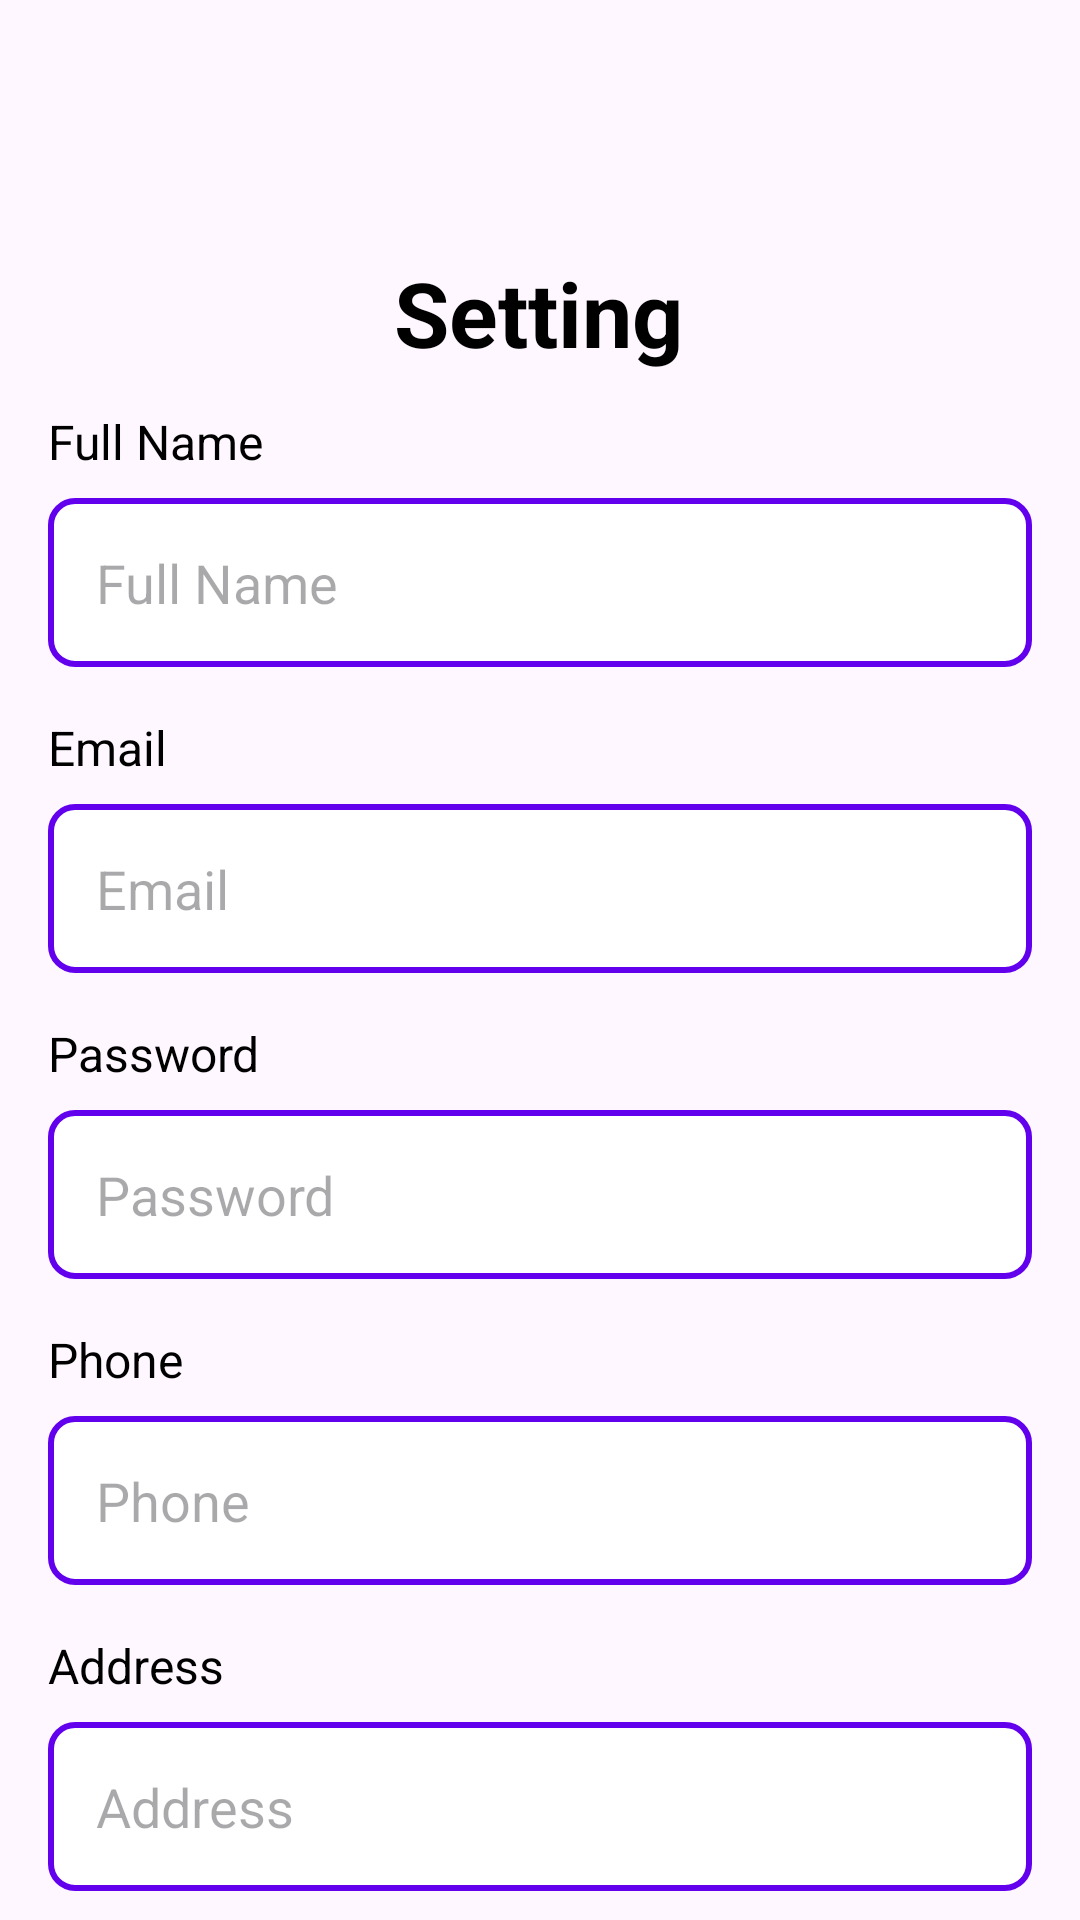

This screen was rendered from an Android layout file. Write that file and the resources it references.
<!-- AndroidManifest.xml: application theme Theme.BookingTourProject -->
<!-- res/layout/activity_user_setting.xml -->
<?xml version="1.0" encoding="utf-8"?>
<androidx.constraintlayout.widget.ConstraintLayout xmlns:android="http://schemas.android.com/apk/res/android"
    xmlns:app="http://schemas.android.com/apk/res-auto"
    xmlns:tools="http://schemas.android.com/tools"
    android:id="@+id/main"
    android:layout_width="match_parent"
    android:layout_height="match_parent"
    tools:context="com.example.bookingtourproject.UserSettingActivity">

    
    <ImageView
        android:id="@+id/backButton"
        android:layout_width="40dp"
        android:layout_height="40dp"
        android:src="@drawable/back"
        android:contentDescription="Back"
        android:onClick="onBackPressed"
        android:layout_marginTop="40dp"
        android:layout_marginStart="16dp"
        app:layout_constraintTop_toTopOf="parent"
        app:layout_constraintStart_toStartOf="parent" />

    

    
    <TextView
        android:id="@+id/txtTitle"
        android:layout_width="wrap_content"
        android:layout_height="wrap_content"
        android:layout_marginTop="4dp"
        android:gravity="center"
        android:text="Setting"
        android:textColor="@android:color/black"
        android:textSize="30sp"
        android:textStyle="bold"
        app:layout_constraintEnd_toEndOf="parent"
        app:layout_constraintHorizontal_bias="0.498"
        app:layout_constraintStart_toStartOf="parent"
        app:layout_constraintTop_toBottomOf="@id/backButton" />

    <TextView
        android:id="@+id/fullNameLabel"
        android:layout_width="wrap_content"
        android:layout_height="wrap_content"
        android:layout_marginStart="16dp"
        android:layout_marginTop="12dp"
        android:text="Full Name"
        android:textColor="@android:color/black"
        android:textSize="16sp"
        app:layout_constraintStart_toStartOf="parent"
        app:layout_constraintTop_toBottomOf="@id/txtTitle" />

    <EditText
        android:id="@+id/fullNameInput"
        android:layout_width="0dp"
        android:layout_height="wrap_content"
        android:hint="Full Name"
        android:textColor="@android:color/black"
        android:padding="16dp"
        android:background="@drawable/input_background"
        app:layout_constraintTop_toBottomOf="@id/fullNameLabel"
        app:layout_constraintStart_toStartOf="parent"
        app:layout_constraintEnd_toEndOf="parent"
        android:layout_marginTop="8dp"
        android:layout_marginStart="16dp"
        android:layout_marginEnd="16dp"
        android:layout_marginBottom="16dp" />

    
    <TextView
        android:id="@+id/emailLabel"
        android:layout_width="wrap_content"
        android:layout_height="wrap_content"
        android:text="Email"
        android:textColor="@android:color/black"
        android:textSize="16sp"
        app:layout_constraintTop_toBottomOf="@id/fullNameInput"
        app:layout_constraintStart_toStartOf="parent"
        android:layout_marginStart="16dp"
        android:layout_marginTop="16dp" />

    <EditText
        android:id="@+id/emailInput"
        android:layout_width="0dp"
        android:layout_height="wrap_content"
        android:hint="Email"
        android:textColor="@android:color/black"
        android:padding="16dp"
        android:background="@drawable/input_background"
        app:layout_constraintTop_toBottomOf="@id/emailLabel"
        app:layout_constraintStart_toStartOf="parent"
        app:layout_constraintEnd_toEndOf="parent"
        android:layout_marginTop="8dp"
        android:layout_marginStart="16dp"
        android:layout_marginEnd="16dp"
        android:layout_marginBottom="16dp" />

    
    <TextView
        android:id="@+id/passwordLabel"
        android:layout_width="wrap_content"
        android:layout_height="wrap_content"
        android:text="Password"
        android:textColor="@android:color/black"
        android:textSize="16sp"
        app:layout_constraintTop_toBottomOf="@id/emailInput"
        app:layout_constraintStart_toStartOf="parent"
        android:layout_marginStart="16dp"
        android:layout_marginTop="16dp" />

    <EditText
        android:id="@+id/passwordInput"
        android:layout_width="0dp"
        android:layout_height="wrap_content"
        android:hint="Password"
        android:textColor="@android:color/black"
        android:padding="16dp"
        android:background="@drawable/input_background"
        app:layout_constraintTop_toBottomOf="@id/passwordLabel"
        app:layout_constraintStart_toStartOf="parent"
        app:layout_constraintEnd_toEndOf="parent"
        android:layout_marginTop="8dp"
        android:layout_marginStart="16dp"
        android:layout_marginEnd="16dp"
        android:layout_marginBottom="16dp" />

    
    <TextView
        android:id="@+id/phoneLabel"
        android:layout_width="wrap_content"
        android:layout_height="wrap_content"
        android:text="Phone"
        android:textColor="@android:color/black"
        android:textSize="16sp"
        app:layout_constraintTop_toBottomOf="@id/passwordInput"
        app:layout_constraintStart_toStartOf="parent"
        android:layout_marginStart="16dp"
        android:layout_marginTop="16dp" />

    <EditText
        android:id="@+id/phoneInput"
        android:layout_width="0dp"
        android:layout_height="wrap_content"
        android:hint="Phone"
        android:textColor="@android:color/black"
        android:padding="16dp"
        android:background="@drawable/input_background"
        app:layout_constraintTop_toBottomOf="@id/phoneLabel"
        app:layout_constraintStart_toStartOf="parent"
        app:layout_constraintEnd_toEndOf="parent"
        android:layout_marginTop="8dp"
        android:layout_marginStart="16dp"
        android:layout_marginEnd="16dp"
        android:layout_marginBottom="16dp" />

    
    <TextView
        android:id="@+id/addressLabel"
        android:layout_width="wrap_content"
        android:layout_height="wrap_content"
        android:text="Address"
        android:textColor="@android:color/black"
        android:textSize="16sp"
        app:layout_constraintTop_toBottomOf="@id/phoneInput"
        app:layout_constraintStart_toStartOf="parent"
        android:layout_marginStart="16dp"
        android:layout_marginTop="16dp" />

    <EditText
        android:id="@+id/addressInput"
        android:layout_width="0dp"
        android:layout_height="wrap_content"
        android:hint="Address"
        android:textColor="@android:color/black"
        android:padding="16dp"
        android:background="@drawable/input_background"
        app:layout_constraintTop_toBottomOf="@id/addressLabel"
        app:layout_constraintStart_toStartOf="parent"
        app:layout_constraintEnd_toEndOf="parent"
        android:layout_marginTop="8dp"
        android:layout_marginStart="16dp"
        android:layout_marginEnd="16dp"
        android:layout_marginBottom="32dp" />

    
    <LinearLayout
        android:layout_width="match_parent"
        android:layout_height="wrap_content"
        android:orientation="horizontal"
        android:gravity="center"
        android:layout_marginBottom="16dp"
        app:layout_constraintTop_toBottomOf="@+id/addressInput"
       android:layout_marginTop="10dp"
        >

        <Button
            android:id="@+id/saveButton"
            android:layout_width="wrap_content"
            android:layout_height="wrap_content"
            android:layout_marginEnd="16dp"
            android:background="@color/colorPrimary"
            android:padding="16dp"
            android:text="Save"
            android:textColor="@android:color/white" />

        <Button
            android:id="@+id/cancelButton"
            android:layout_width="wrap_content"
            android:layout_height="wrap_content"
            android:background="@color/colorAccent"
            android:padding="16dp"
            android:text="Cancel"
            android:textColor="@android:color/white" />
    </LinearLayout>

</androidx.constraintlayout.widget.ConstraintLayout>
<!-- resources referenced by this layout -->
<resources>
  <color name="colorAccent">#03DAC5</color>
  <color name="colorPrimary">#6200EE</color>
  <!-- drawable input_background (drawable) -->
  <?xml version="1.0" encoding="utf-8"?>
  <shape xmlns:android="http://schemas.android.com/apk/res/android">
      <solid android:color="#FFFFFF"/> 
  
      <corners android:radius="8dp"/> 
  
      <stroke
          android:color="#6200EE"
      android:width="2dp"/>
  </shape>
  <style name="Theme.BookingTourProject" parent="Base.Theme.BookingTourProject" />
  <style name="Base.Theme.BookingTourProject" parent="Theme.Material3.DayNight.NoActionBar">
          
          
      </style>
</resources>
